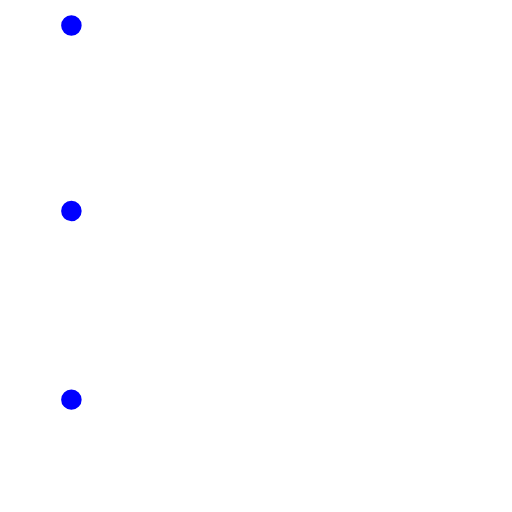
t = 0.00 s
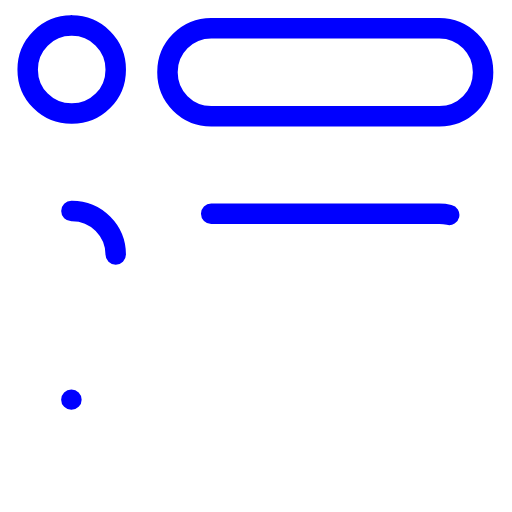
t = 0.70 s
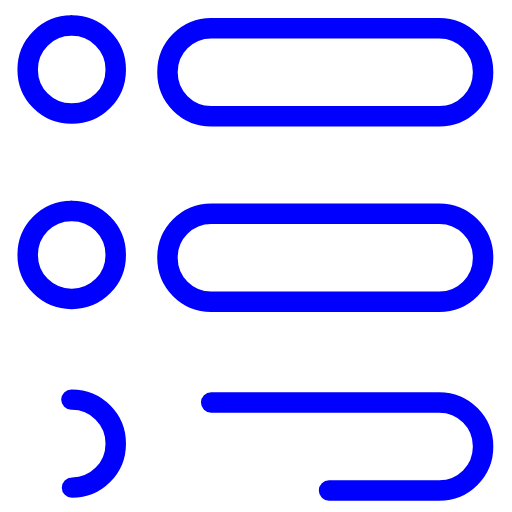
t = 1.40 s
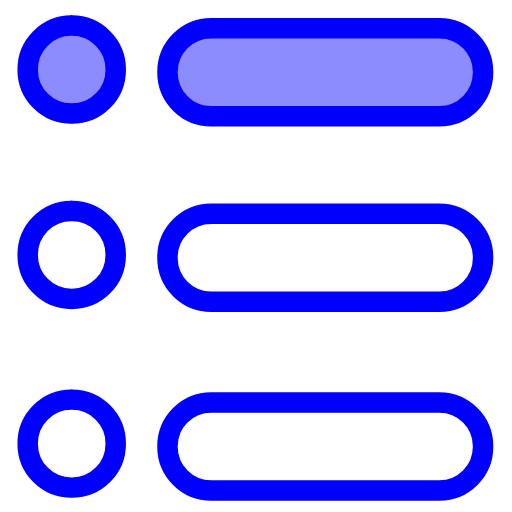
t = 2.00 s
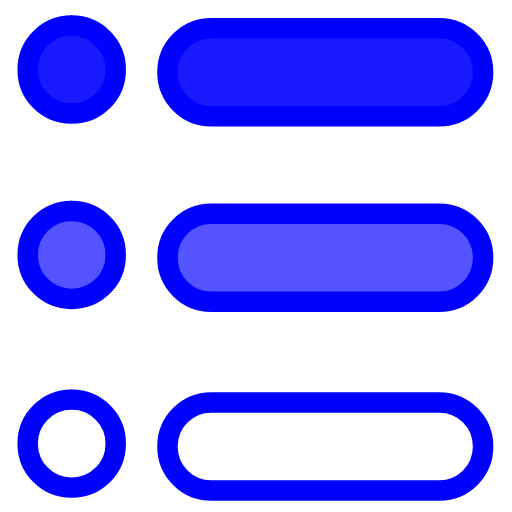
t = 2.70 s
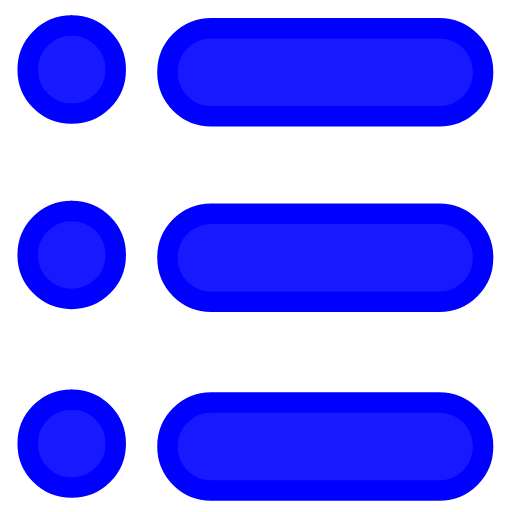
t = 3.40 s

The animated SVG that drew these frames (rendered in a browser with its animation timeline set to each time). Animation: 12 SMIL elements (animate=12); one cycle of 3.40 s.

<svg width="100%" height="100%" viewBox="0 0 100 100" version="1.1" xml:space="preserve" xmlns="http://www.w3.org/2000/svg" xmlns:vectornator="http://vectornator.io" xmlns:xlink="http://www.w3.org/1999/xlink">
<clipPath id="ArtboardFrame">
<rect height="98" width="98" x="0" y="0"/>
</clipPath>
<g clip-path="url(#ArtboardFrame)" id="Layer" >
<g fill="#00f" fill-opacity="0" fill-rule="nonzero" opacity="1"  stroke-linejoin="miter" stroke-width="4"  stroke="#00f" stroke-linecap="round">
<g stroke-dasharray="54" stroke-dashoffset="54">
<rect id="CIRCLE1" width="17.19" height="17.19" x="5.41" y="5" rx="8.54">
<animate id="Circle-Stroke-Anim1" fill="freeze" attributeName="stroke-dashoffset" begin="0;Circle-Fill-Anim3.end+1.2s" dur="0.4s" values="54;0"/>
<animate id="Circle-Fill-Anim1" fill="freeze" attributeName="fill-opacity" begin="Circle-Stroke-Anim3.end+.2s;Circle-Stroke-Anim3.end+.2s" dur="0.4s" values="0;0.9" />
</rect>
<rect id="CIRCLE2" width="17.19" height="17.19" x="5.41" y="41.19" rx="8.54">
<animate id="Circle-Stroke-Anim2" fill="freeze" attributeName="stroke-dashoffset" begin="Circle-Stroke-Anim1.end+.2s;Circle-Stroke-Anim1.end" dur="0.4s" values="54;0"/>
<animate id="Circle-Fill-Anim2" fill="freeze" attributeName="fill-opacity" begin="Circle-Fill-Anim1.end+.2s;Circle-Fill-Anim1.end+.2s" dur="0.4s" values="0;0.9" />
</rect>
<rect id="CIRCLE3" width="17.19" height="17.19" x="5.41" y="78.05" rx="8.54">
<animate id="Circle-Stroke-Anim3" fill="freeze" attributeName="stroke-dashoffset" begin="Circle-Stroke-Anim2.end+.2s;Circle-Stroke-Anim2.end" dur="0.4s" values="54;0"/>
<animate id="Circle-Fill-Anim3" fill="freeze" attributeName="fill-opacity" begin="Circle-Fill-Anim2.end+.2s;Circle-Fill-Anim2.end+.2s" dur="0.4s" values="0;0.9" />
</rect>
</g>
</g>
<g fill="#00f" fill-opacity="0" fill-rule="nonzero" opacity="1"  stroke-linejoin="miter" stroke-width="4"  stroke="#00f" stroke-linecap="round">
<g stroke-dasharray="186" stroke-dashoffset="186">
<rect id="RECTANGLE1" width="61.64" height="17.19" x="32.71" y="5.52" rx="8.54">
<animate id="Rectangle-Stroke-Anim1" fill="freeze" attributeName="stroke-dashoffset" begin="0;Rectangle-Fill-Anim3.end+1.2s" dur="0.4s" values="186;0"/>
<animate id="Rectangle-Fill-Anim1" fill="freeze" attributeName="fill-opacity" begin="Rectangle-Stroke-Anim3.end+.2s;Rectangle-Stroke-Anim3.end+.2s" dur="0.4s" values="0;0.9" />
</rect>
<rect id="RECTANGLE2" width="61.64" height="17.19" x="32.71" y="41.75" rx="8.54">
<animate id="Rectangle-Stroke-Anim2" fill="freeze" attributeName="stroke-dashoffset" begin="Rectangle-Stroke-Anim1.end+.2s;Rectangle-Stroke-Anim1.end" dur="0.4s" values="186;0"/>
<animate id="Rectangle-Fill-Anim2" fill="freeze" attributeName="fill-opacity" begin="Rectangle-Fill-Anim1.end+.2s;Rectangle-Fill-Anim1.end+.2s" dur="0.4s" values="0;0.9" />
</rect>
<rect id="RECTANGLE3" width="61.64" height="17.19" x="32.71" y="78.61" rx="8.54">
<animate id="Rectangle-Stroke-Anim3" fill="freeze" attributeName="stroke-dashoffset" begin="Rectangle-Stroke-Anim2.end+.2s;Rectangle-Stroke-Anim2.end" dur="0.4s" values="186;0"/>
<animate id="Rectangle-Fill-Anim3" fill="freeze" attributeName="fill-opacity" begin="Rectangle-Fill-Anim2.end+.2s;Rectangle-Fill-Anim2.end+.2s" dur="0.4s" values="0;0.9" />
</rect>
</g>
</g>
</g>
</svg>
